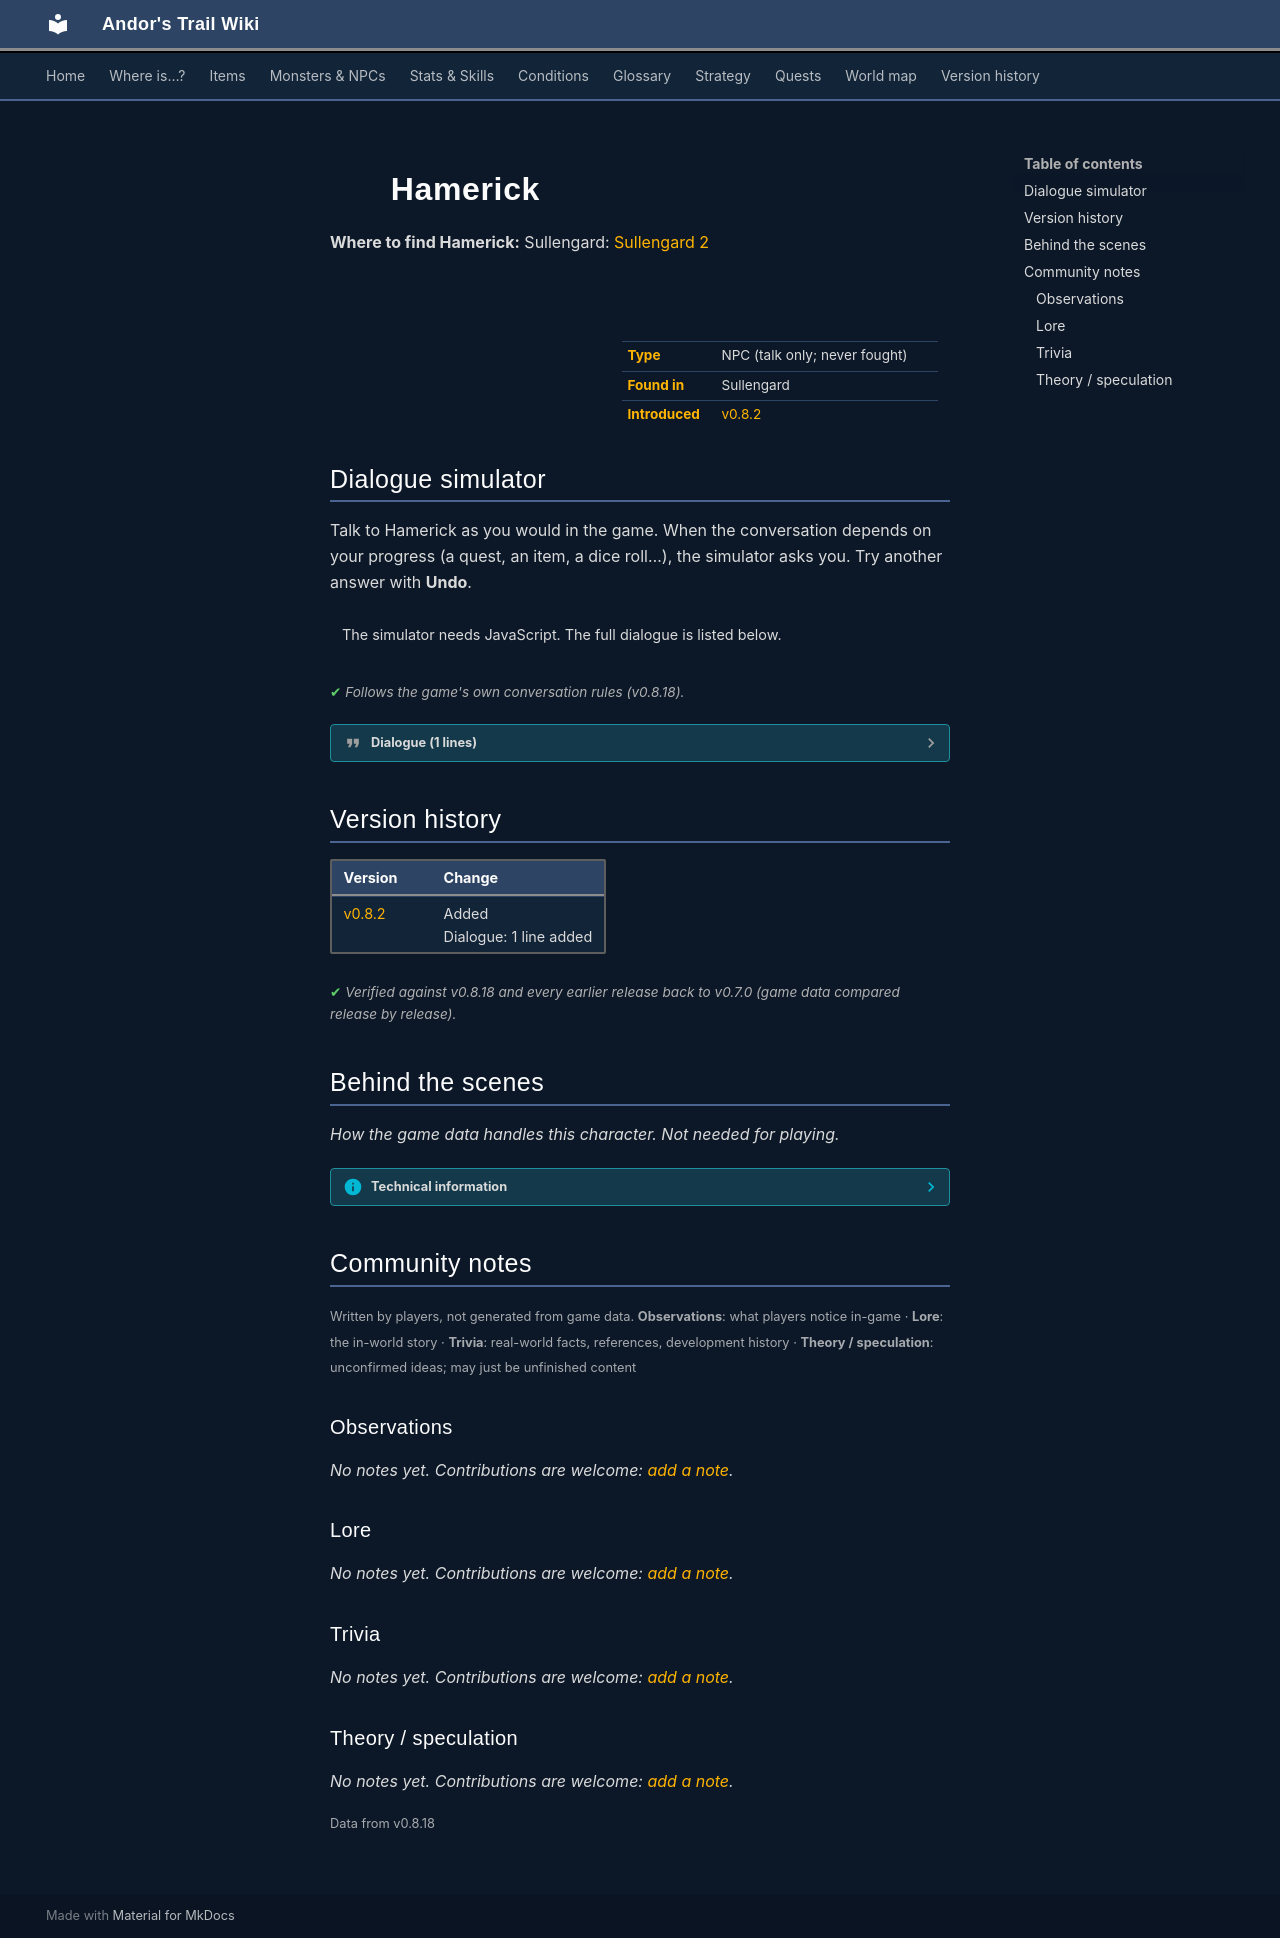

repository: asdfghjkl628/Andor-s-Trail-Wikiiii · page: monsters/sullengard_hamerick/index.html · generator: mkdocs

---
description: "Hamerick is a non-player character (NPC) in Andor's Trail, found in Sullengard."
---

# ![](../assets/icons/monsters/monsters_karvis2_1.png){ .sprite } Hamerick

**Where to find Hamerick:** Sullengard: [Sullengard 2](../maps/sullengard2.md#pin-npc-sullengard_hamerick)

<div class="infobox" markdown>

<p class="ib-img"><img class="sprite" src="../../assets/icons/monsters/monsters_karvis2_1.png" alt=""></p>

| | |
|---|---|
| **Type** | NPC (talk only; never fought) |
| **Found in** | Sullengard |
| **Introduced** | [v0.8.2](../versions/0.8.2.md) |

</div>

## Dialogue simulator

Talk to Hamerick as you would in the game. When the conversation depends on your progress (a quest, an item, a dice roll…), the simulator asks you. Try another answer with **Undo**.

<div class="dlg-sim" data-src="../../assets/dialogue/hamerick_0.json" data-npc="Hamerick" markdown="0"><noscript>The simulator needs JavaScript. The full dialogue is listed below.</noscript></div>

<p class="verified">Follows the game's own conversation rules (v0.8.18).</p>

??? quote "Dialogue (1 lines)"

    *Exactly as in the game files. Each line appears once; links jump to where a choice leads.*

    <span id="d-hamerick_0"></span>**`hamerick_0`** Hamerick: “Hey there. Not to be rude, but can you please move along? I have lots to do before the beer festival begins.”

    - “Oh, I'm sorry to bother you.” → *conversation ends*



## Version history

| Version | Change |
|---|---|
| [v0.8.2](../versions/0.8.2.md) | Added<br>Dialogue: 1 line added |

<p class="verified">Verified against v0.8.18 and every earlier release back to v0.7.0 (game data compared release by release).</p>


## Behind the scenes

*How the game data handles this character. Not needed for playing.*

??? info "Technical information"

    | | |
    |---|---|
    | Entry ID | `sullengard_hamerick` |
    | Type (wiki) | NPC |
    | Spawn group | `sullengard_hamerick` |
    | Loot table | – |
    | Conversation | `hamerick_0` |
    | Faction | – |
    | Movement | – |
    | Icon | `monsters_karvis2:1` |
    | Defined in | `res/raw/monsterlist_sullengard.json` |

    Raw data:

    ```json
    {
     "id": "sullengard_hamerick",
     "name": "Hamerick",
     "iconID": "monsters_karvis2:1",
     "monsterClass": "humanoid",
     "spawnGroup": "sullengard_hamerick",
     "phraseID": "hamerick_0"
    }
    ```


## Community notes

<small>Written by players, not generated from game data. **Observations**: what players notice in-game · **Lore**: the in-world story · **Trivia**: real-world facts, references, development history · **Theory / speculation**: unconfirmed ideas; may just be unfinished content</small>

### Observations

*No notes yet. Contributions are welcome: [add a note](https://github.com/asdfghjkl628/Andor-s-Trail-Wikiiii/new/main/notes/monsters?filename=sullengard_hamerick.md&value=%23%23%20Observations%0A%0A%3C%21--%20what%20players%20notice%20in-game%20--%3E%0A%0A%23%23%20Lore%0A%0A%3C%21--%20the%20in-world%20story%20--%3E%0A%0A%23%23%20Trivia%0A%0A%3C%21--%20real-world%20facts%2C%20references%2C%20development%20history%20--%3E%0A%0A%23%23%20Theory%20/%20speculation%0A%0A%3C%21--%20unconfirmed%20ideas%3B%20may%20just%20be%20unfinished%20content%20--%3E%0A).*

### Lore

*No notes yet. Contributions are welcome: [add a note](https://github.com/asdfghjkl628/Andor-s-Trail-Wikiiii/new/main/notes/monsters?filename=sullengard_hamerick.md&value=%23%23%20Observations%0A%0A%3C%21--%20what%20players%20notice%20in-game%20--%3E%0A%0A%23%23%20Lore%0A%0A%3C%21--%20the%20in-world%20story%20--%3E%0A%0A%23%23%20Trivia%0A%0A%3C%21--%20real-world%20facts%2C%20references%2C%20development%20history%20--%3E%0A%0A%23%23%20Theory%20/%20speculation%0A%0A%3C%21--%20unconfirmed%20ideas%3B%20may%20just%20be%20unfinished%20content%20--%3E%0A).*

### Trivia

*No notes yet. Contributions are welcome: [add a note](https://github.com/asdfghjkl628/Andor-s-Trail-Wikiiii/new/main/notes/monsters?filename=sullengard_hamerick.md&value=%23%23%20Observations%0A%0A%3C%21--%20what%20players%20notice%20in-game%20--%3E%0A%0A%23%23%20Lore%0A%0A%3C%21--%20the%20in-world%20story%20--%3E%0A%0A%23%23%20Trivia%0A%0A%3C%21--%20real-world%20facts%2C%20references%2C%20development%20history%20--%3E%0A%0A%23%23%20Theory%20/%20speculation%0A%0A%3C%21--%20unconfirmed%20ideas%3B%20may%20just%20be%20unfinished%20content%20--%3E%0A).*

### Theory / speculation

*No notes yet. Contributions are welcome: [add a note](https://github.com/asdfghjkl628/Andor-s-Trail-Wikiiii/new/main/notes/monsters?filename=sullengard_hamerick.md&value=%23%23%20Observations%0A%0A%3C%21--%20what%20players%20notice%20in-game%20--%3E%0A%0A%23%23%20Lore%0A%0A%3C%21--%20the%20in-world%20story%20--%3E%0A%0A%23%23%20Trivia%0A%0A%3C%21--%20real-world%20facts%2C%20references%2C%20development%20history%20--%3E%0A%0A%23%23%20Theory%20/%20speculation%0A%0A%3C%21--%20unconfirmed%20ideas%3B%20may%20just%20be%20unfinished%20content%20--%3E%0A).*


<small>Data from v0.8.18</small>
